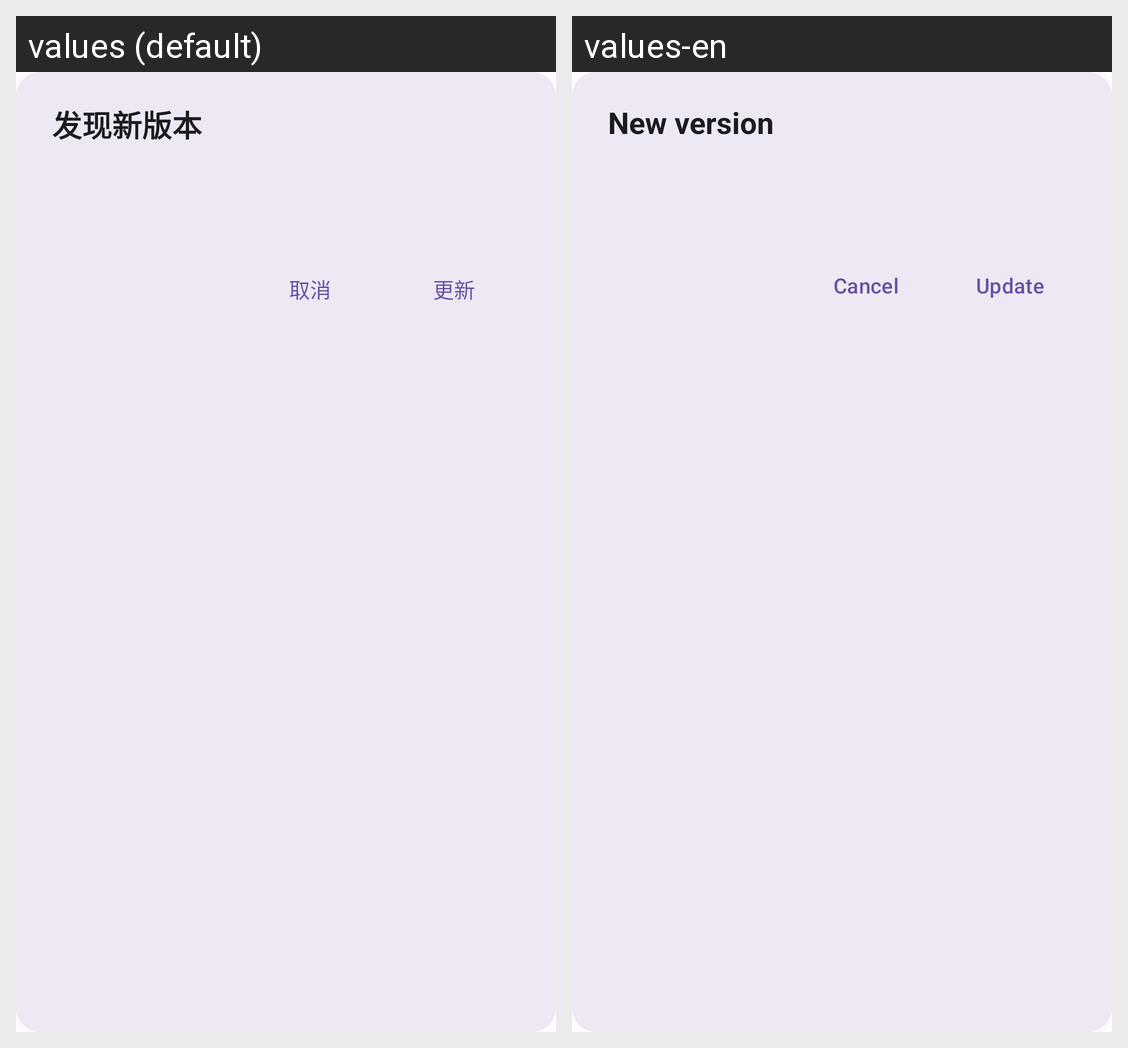

For this localized Android screen grid, give each drawn string resource with its value in every locale shown.
Android screen res/layout/dialog_new_version.xml rendered under 2 locales, left to right: values (default), values-en. Device: Nexus 5 (rendered at 1080×1920; each locale shown at half size, 540×960, under a caption strip naming it); theme Theme.UnicornPlayer.
Strings drawn on this screen, with the default value and each locale's value (text and hints the layout hard-codes, and strings that could not be matched under every locale, appear in the picture but are not listed):

update_new_version
  values: 发现新版本
  values-en: New version

update_cancel
  values: 取消
  values-en: Cancel

update_download
  values: 更新
  values-en: Update
